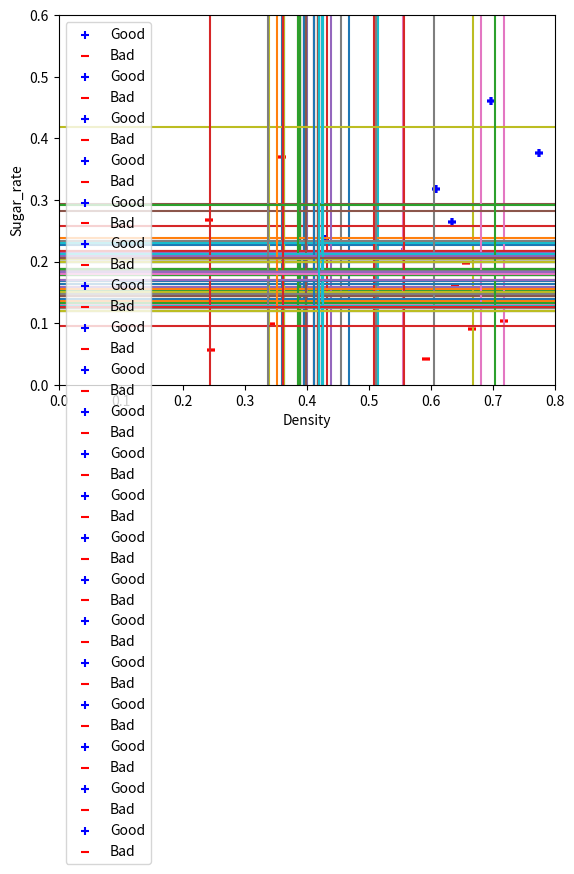

Recreate this plot in Python.
import math
import random as rd
import pandas as pd
import numpy as np
import matplotlib.pyplot as plt

# 单层决策树
class DTStump(object):
    """docstring for DTStump"""

    def __init__(self, X, Y):
        self.X = X
        self.Y = Y
        self.build()

    # 叶节点选择其类别为D中样本最多的类
    def choose_largest_example(self, X):
        D = self.Y.loc[X.index]
        Count = D.value_counts()
        Max = -1
        for key, value in Count.items():
            if Max < value:
                label = key
                Max = value

        return label

    # 计算给定数据集的熵
    def calc_Ent(self, X):
        D = self.Y.loc[X.index]
        numEntries = D.shape[0]
        Count = D.value_counts()
        Ent = 0.0

        for key, value in Count.items():
            # print(Count[key])
            prob = Count[key] / numEntries
            Ent -= prob * math.log(prob, 2)

        return Ent

    # 生成连续值属性的候选划分点集合T
    def candidate_T(self, key, n):
        L = set(self.X[key])
        T = []
        a, Sum = 0, 0
        for value in L:
            Sum += value
            a += 1
            if a == n:
                T.append(Sum / n)
                a, Sum = 0, 0

        if a > 0:
            T.append(Sum / a)

        return T

    # 计算样本D基于划分点t二分后的连续值属性信息增益
    def calc_Gain_t(self, key, t, Ent_D):
        Ent = 0.0
        D_size = self.X.shape[0]

        Dv = self.X.loc[self.X[key] <= t]
        Dv_size = Dv.shape[0]

        Ent_Dv = self.calc_Ent(Dv)
        Ent += Dv_size / D_size * Ent_Dv

        Dv = self.X.loc[self.X[key] > t]
        Dv_size = Dv.shape[0]

        Ent_Dv = self.calc_Ent(Dv)
        Ent += Dv_size / D_size * Ent_Dv

        return Ent_D - Ent

    # 计算样本D基于不同划分点t二分后的连续值属性信息增益，找出最大增益划分点
    def calc_Gain(self, key, Ent_D):
        n = 2
        T = self.candidate_T(key, n)
        max_Gain, max_partition = -1, -1
        for t in T:
            Gain = self.calc_Gain_t(key, t, Ent_D)
            if max_Gain < Gain:
                max_Gain = Gain
                max_partition = t

        return max_Gain, max_partition

    # 从A中选择最优的划分属性值，返回划分点
    def build(self):
        self.stump = {}
        max_Gain = -1
        for key in self.X.columns:
            Ent_D = self.calc_Ent(self.X)
            Gain, partition = self.calc_Gain(key, Ent_D)

            if max_Gain < Gain:
                best_attr = key
                max_Gain = Gain
                max_partition = partition

        left = self.X.loc[self.X[best_attr] <= partition]
        right = self.X.loc[self.X[best_attr] > partition]

        if left.shape[0] == 0:
            self.stump[0] = self.choose_largest_example(self.X)
        else:
            self.stump[0] = self.choose_largest_example(left)



        if right.shape[0] == 0:
            self.stump[1] = self.choose_largest_example(self.X)
        else:
            self.stump[1] = self.choose_largest_example(right)

        self.attribute, self.partition = best_attr, max_partition
        # print(self.attribute, self.partition, self.stump)

    # 输入测试数据，输出预测标签类
    def predict(self, X):
        value = X[self.attribute]
        if value <= self.partition:
            return self.stump[0]
        else:
            return self.stump[1]
        
class Bagging(object):
    """docstring for Bagging"""
    def __init__(self, iterate=100):
        self.num = iterate

    # 输入训练集数据和对应标签，训练集成学习器
    def fit(self, X, Y):
        size = X.shape[0]
        weakClassers = []  # 保存每次迭代器的信息
        for _ in range(self.num):
            indexs = [rd.randint(0, size -1) for _ in range(size)]
            # indexs = [a for a in range(size)]
            DX = pd.DataFrame(data=X.loc[indexs]).reset_index(drop=True)
            DY = pd.Series(data=Y.loc[indexs]).reset_index(drop=True)
            weakClasser = DTStump(DX, DY)
            weakClassers.append(weakClasser)  # 保存每一轮的结果信息
        self.weakClassers = weakClassers
        return self

    # 输入测试集，输出集成学习器预测预测的标签类，分类任务使用简单投票法
    def predict(self, X):
        predict_Y = []
        for index, row in X.iterrows():
            vote = {}
            for weakClasser in self.weakClassers:
                label = weakClasser.predict(row)
                if label in vote:
                    vote[label] += 1
                else:
                    vote[label] = 1
            Max = -1
            for label, num in vote.items():
                if Max < num:
                    Max = num
                    vote_label = label
            predict_Y.append(vote_label)
        return predict_Y

# 绘制数据集
def pltDecisionBound(dataSet, clf):
    X1 = np.array(dataSet[dataSet['label'] == 1][['density', 'sugar_rate']])
    X2 = np.array(dataSet[dataSet['label'] == 0][['density', 'sugar_rate']])

    x = np.linspace(0, 0.8, 100)
    y = np.linspace(0, 0.6, 100)
    for weakClasser in clf.weakClassers:
        # print(weakClasser.attribute, weakClasser.partition)
        z = [weakClasser.partition] * 100
        if weakClasser.attribute == 'density':
            plt.plot(z, y)
        else:
            plt.plot(x, z)

    plt.scatter(X1[:, 0], X1[:, 1], marker='+', label='Good', color='b')
    plt.scatter(X2[:, 0], X2[:, 1], marker='_', label='Bad', color='r')
    plt.xlabel('Density')
    plt.ylabel('Sugar_rate')
    plt.xlim(0, 0.8) # 设置x轴范围
    plt.ylim(0, 0.6) # 设置y轴范围
    plt.legend(loc='upper left')
    plt.show()
    
data = [[0.697, 0.460, 1],
        [0.774, 0.376, 1],
        [0.634, 0.264, 1],
        [0.608, 0.318, 1],
        [0.556, 0.215, 1],
        [0.430, 0.237, 1],
        [0.481, 0.149, 1],
        [0.437, 0.211, 1],
        [0.666, 0.091, 0],
        [0.243, 0.267, 0],
        [0.245, 0.057, 0],
        [0.343, 0.099, 0],
        [0.639, 0.161, 0],
        [0.657, 0.198, 0],
        [0.360, 0.370, 0],
        [0.593, 0.042, 0],
        [0.719, 0.103, 0]]

column = ['density', 'sugar_rate', 'label']
dataSet = pd.DataFrame(data, columns=column)
X = dataSet[['density', 'sugar_rate']]
y = dataSet['label']

for size in range(1,21):
    clf = Bagging(size)
    clf = clf.fit(X, y)
    predict_Y = clf.predict(X)

    accuracy = 0
    for y1, y2 in zip(y, predict_Y):
        if y1 == y2:
            accuracy += 1
    print('NO.', size)
    print('Accuracy:', accuracy, '/', y.shape[0])
    print('')
    pltDecisionBound(dataSet, clf)